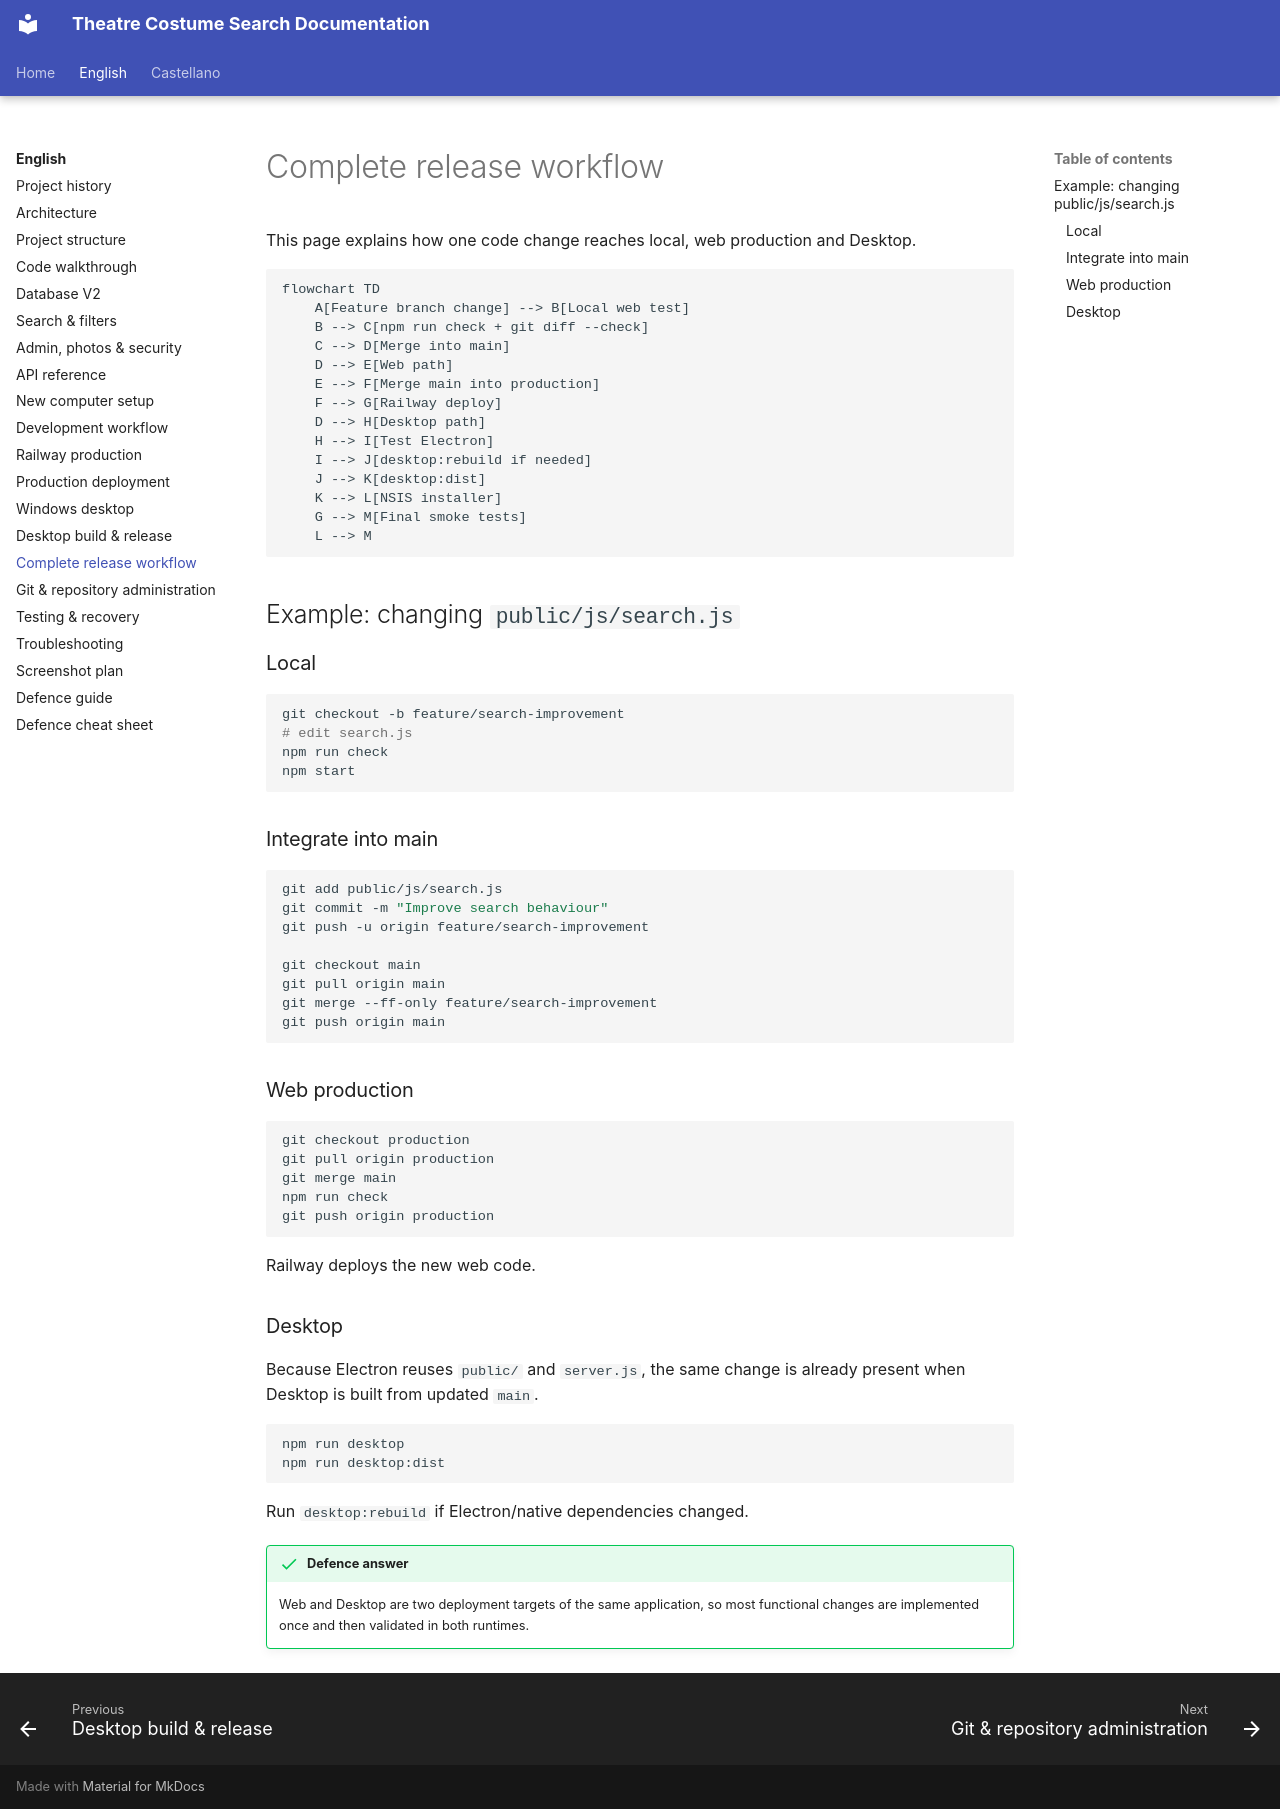

repository: hztpserg/theatre-costume-search-docs · page: en/release-workflow/index.html · generator: mkdocs

# Complete release workflow

This page explains how one code change reaches local, web production and Desktop.

```mermaid
flowchart TD
    A[Feature branch change] --> B[Local web test]
    B --> C[npm run check + git diff --check]
    C --> D[Merge into main]
    D --> E[Web path]
    E --> F[Merge main into production]
    F --> G[Railway deploy]
    D --> H[Desktop path]
    H --> I[Test Electron]
    I --> J[desktop:rebuild if needed]
    J --> K[desktop:dist]
    K --> L[NSIS installer]
    G --> M[Final smoke tests]
    L --> M
```

## Example: changing `public/js/search.js`

### Local

```bash
git checkout -b feature/search-improvement
# edit search.js
npm run check
npm start
```

### Integrate into main

```bash
git add public/js/search.js
git commit -m "Improve search behaviour"
git push -u origin feature/search-improvement

git checkout main
git pull origin main
git merge --ff-only feature/search-improvement
git push origin main
```

### Web production

```bash
git checkout production
git pull origin production
git merge main
npm run check
git push origin production
```

Railway deploys the new web code.

### Desktop

Because Electron reuses `public/` and `server.js`, the same change is already present when Desktop is built from updated `main`.

```bash
npm run desktop
npm run desktop:dist
```

Run `desktop:rebuild` if Electron/native dependencies changed.

!!! success "Defence answer"
    Web and Desktop are two deployment targets of the same application, so most functional changes are implemented once and then validated in both runtimes.
